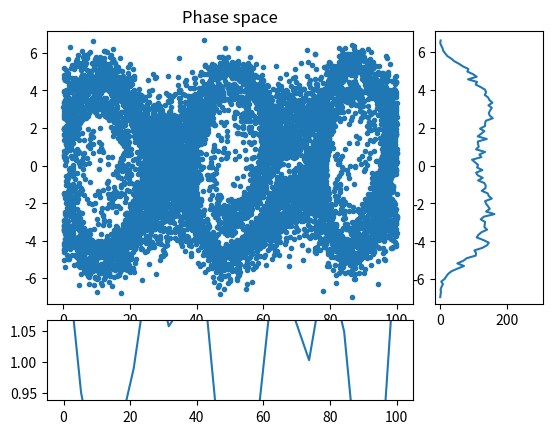
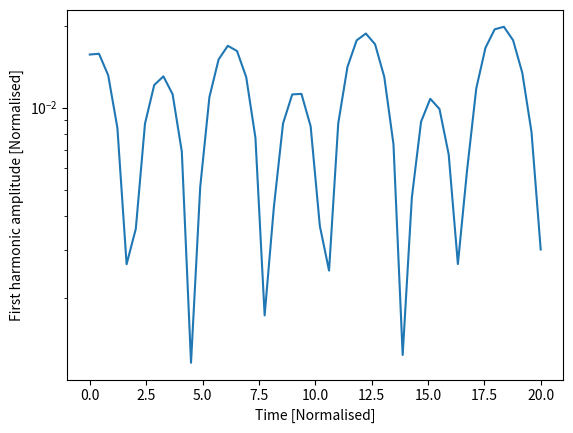

Here is the Python script that generated these plots, in order:
#!/usr/bin/env python
#
# Electrostatic PIC code in a 1D cyclic domain

from numpy import arange, concatenate, zeros, linspace, floor, array, pi
from numpy import sin, cos, sqrt, random, histogram

import matplotlib.pyplot as plt # Matplotlib plotting library

# Addons for optimisation
import scipy.ndimage 

try:
    import matplotlib.gridspec as gridspec  # For plot layout grid
    got_gridspec = True
except:
    got_gridspec = False

# Need an FFT routine, either from SciPy or NumPy
try:
    from scipy.fftpack import fft, ifft
except:
    # No SciPy FFT routine. Import NumPy routine instead
    from numpy.fft import fft, ifft

def rk4step(f, y0, dt, args=()):
    """ Takes a single step using RK4 method """
    k1 = f(y0, *args)
    k2 = f(y0 + 0.5*dt*k1, *args)
    k3 = f(y0 + 0.5*dt*k2, *args)
    k4 = f(y0 + dt*k3, *args)

    return y0 + (k1 + 2.*k2 + 2.*k3 + k4)*dt / 6.

def calc_density(position, ncells, L):
    """ Calculate charge density given particle positions
    
    Input
      position  - Array of positions, one for each particle
                  assumed to be between 0 and L
      ncells    - Number of cells
      L         - Length of the domain

    Output
      density   - contains 1 if evenly distributed
    """
    # This is a crude method and could be made more efficient
    
    density = zeros([ncells])
    nparticles = len(position)
    
    dx = L / ncells       # Uniform cell spacing
    # Vectorising optimisations
    p = position / dx # converting position into a cell number fraction
    plower = p.astype(int)        # Cell to the left (rounding down; except negatives but leaving unchanged)
    offset = p - plower    # Offset from the left
    nOffset = 1. - offset # Offset from right
    offsets_summed_grouped = scipy.ndimage.sum_labels(offset, plower, arange(ncells)) # Sum of offsets per bin, sorted
    nOffsets_summed_grouped = scipy.ndimage.sum_labels(nOffset, plower, arange(ncells)) # Sum of offsets from right per bin, sorted
    density += nOffsets_summed_grouped
    density[(arange(ncells)+1)%ncells] += offsets_summed_grouped    
    density *= float(ncells) / float(nparticles)  # Make average density equal to 1
    return density

def periodic_interp(y, x):
    """
    Linear interpolation of a periodic array y at index x
    
    Input

    y - Array of values to be interpolated
    x - Index where result required. Can be an array of values
    
    Output
    
    y[x] with non-integer x
    """
    ny = len(y)
    if len(x) > 1:
        y = array(y) # Make sure it's a NumPy array for array indexing
    xl = floor(x).astype(int) # Left index
    dx = x - xl
    xl = ((xl % ny) + ny) % ny  # Ensures between 0 and ny-1 inclusive
    return y[xl]*(1. - dx) + y[(xl+1)%ny]*dx

def fft_integrate(y):
    """ Integrate a periodic function using FFTs
    """
    n = len(y) # Get the length of y
    
    f = fft(y) # Take FFT
    # Result is in standard layout with positive frequencies first then negative
    # n even: [ f(0), f(1), ... f(n/2), f(1-n/2) ... f(-1) ]
    # n odd:  [ f(0), f(1), ... f((n-1)/2), f(-(n-1)/2) ... f(-1) ]
    
    if n % 2 == 0: # If an even number of points
        k = concatenate( (arange(0, n/2+1), arange(1-n/2, 0)) )
    else:
        k = concatenate( (arange(0, (n-1)/2+1), arange( -(n-1)/2, 0)) )
    k = 2.*pi*k/n
    
    # Modify frequencies by dividing by ik
    f[1:] /= (1j * k[1:]) 
    f[0] = 0. # Set the arbitrary zero-frequency term to zero
    
    return ifft(f).real # Reverse Fourier Transform
   

def pic(f, ncells, L):
    """ f contains the position and velocity of all particles
    """
    nparticles = len(f)//2     # Two values for each particle
    pos = f[0:nparticles] # Position of each particle
    vel = f[nparticles:]      # Velocity of each particle

    dx = L / float(ncells)    # Cell spacing

    # Ensure that pos is between 0 and L
    pos = ((pos % L) + L) % L
    
    # Calculate number density, normalised so 1 when uniform
    density = calc_density(pos, ncells, L)
    
    # Subtract ion density to get total charge density
    rho = density - 1.
    
    # Calculate electric field
    E = -fft_integrate(rho)*dx
    
    # Interpolate E field at particle locations
    accel = -periodic_interp(E, pos/dx)

    # Put back into a single array
    return concatenate( (vel, accel) )

####################################################################

def run(pos, vel, L, ncells=None, out=[], output_times=linspace(0,20,100), cfl=0.5):
    
    if ncells == None:
        ncells = int(sqrt(len(pos))) # A sensible default

    dx = L / float(ncells)
    
    f = concatenate( (pos, vel) )   # Starting state
    nparticles = len(pos)
    
    time = 0.0
    for tnext in output_times:
        # Advance to tnext
        stepping = True
        while stepping:
            # Maximum distance a particle can move is one cell
            dt = cfl * dx / max(abs(vel))
            if time + dt >= tnext:
                # Next time will hit or exceed required output time
                stepping = False
                dt = tnext - time
            #print "Time: ", time, dt
            f = rk4step(pic, f, dt, args=(ncells, L))
            time += dt
            
        # Extract position and velocities
        pos = ((f[0:nparticles] % L) + L) % L
        vel = f[nparticles:]
        
        # Send to output functions
        for func in out:
            func(pos, vel, ncells, L, time)
        
    return pos, vel

####################################################################
# 
# Output functions and classes
#

class Plot:
    """
    Displays three plots: phase space, charge density, and velocity distribution
    """
    def __init__(self, pos, vel, ncells, L):
        
        d = calc_density(pos, ncells, L)
        vhist, bins  = histogram(vel, int(sqrt(len(vel))))
        vbins = 0.5*(bins[1:]+bins[:-1])
        
        # Plot initial positions
        if got_gridspec:
            self.fig = plt.figure()
            self.gs = gridspec.GridSpec(4, 4)
            ax = self.fig.add_subplot(self.gs[0:3,0:3])
            self.phase_plot = ax.plot(pos, vel, '.')[0]
            ax.set_title("Phase space")
            
            ax = self.fig.add_subplot(self.gs[3,0:3])
            self.density_plot = ax.plot(linspace(0, L, ncells), d)[0]
            
            ax = self.fig.add_subplot(self.gs[0:3,3])
            self.vel_plot = ax.plot(vhist, vbins)[0]
        else:
            self.fig = plt.figure()
            self.phase_plot = plt.plot(pos, vel, '.')[0]
            
            self.fig = plt.figure()
            self.density_plot = plt.plot(linspace(0, L, ncells), d)[0]
            
            self.fig = plt.figure()
            self.vel_plot = plt.plot(vhist, vbins)[0]
        plt.ion()
        plt.show()
        
    def __call__(self, pos, vel, ncells, L, t):
        d = calc_density(pos, ncells, L)
        vhist, bins  = histogram(vel, int(sqrt(len(vel))))
        vbins = 0.5*(bins[1:]+bins[:-1])
        
        self.phase_plot.set_data(pos, vel) # Update the plot
        self.density_plot.set_data(linspace(0, L, ncells), d)
        self.vel_plot.set_data(vhist, vbins)
        plt.draw()
        plt.pause(0.05)
        

class Summary:
    def __init__(self):
        self.t = []
        self.firstharmonic = []
        
    def __call__(self, pos, vel, ncells, L, t):
        # Calculate the charge density
        d = calc_density(pos, ncells, L)
        
        # Amplitude of the first harmonic
        fh = 2.*abs(fft(d)[1]) / float(ncells)
        
        #print ("Time:", t, "First:", fh)
        
        self.t.append(t)
        self.firstharmonic.append(fh)

####################################################################
# 
# Functions to create the initial conditions
#

def landau(npart, L, alpha=0.2):
    """
    Creates the initial conditions for Landau damping
    
    """
    # Start with a uniform distribution of positions
    pos = random.uniform(0., L, npart)
    pos0 = pos.copy()
    k = 2.*pi / L
    for i in range(10): # Adjust distribution using Newton iterations
        pos -= ( pos + alpha*sin(k*pos)/k - pos0 ) / ( 1. + alpha*cos(k*pos) )
        
    # Normal velocity distribution
    vel = random.normal(0.0, 1.0, npart)
    
    return pos, vel

def twostream(npart, L, vbeam=2):
    # Start with a uniform distribution of positions
    pos = random.uniform(0., L, npart)
    # Normal velocity distribution
    vel = random.normal(0.0, 1.0, npart)
    
    np2 = int(npart / 2)
    vel[:np2] += vbeam  # Half the particles moving one way
    vel[np2:] -= vbeam  # and half the other
    
    return pos,vel

####################################################################

if __name__ == "__main__":
    # Generate initial condition
    #
    if True:
        # 2-stream instability
        L = 100
        ncells = 20
        pos, vel = twostream(10000, L, 3.)
    else:
        # Landau damping
        L = 4.*pi
        ncells = 20
        npart = 1000
        pos, vel = landau(npart, L)
    
    # Create some output classes
    p = Plot(pos, vel, ncells, L) # This displays an animated figure
    s = Summary()                 # Calculates, stores and prints summary info
    
    # Run the simulation
    pos, vel = run(pos, vel, L, ncells, 
                   out=[p, s],                      # These are called each output
                   output_times=linspace(0.,20,50)) # The times to output
    
    # Summary stores an array of the first-harmonic amplitude
    # Make a semilog plot to see exponential damping
    plt.figure()
    plt.plot(s.t, s.firstharmonic)
    plt.xlabel("Time [Normalised]")
    plt.ylabel("First harmonic amplitude [Normalised]")
    plt.yscale('log')
    
    plt.ioff() # This so that the windows stay open
    plt.show()
    
    
